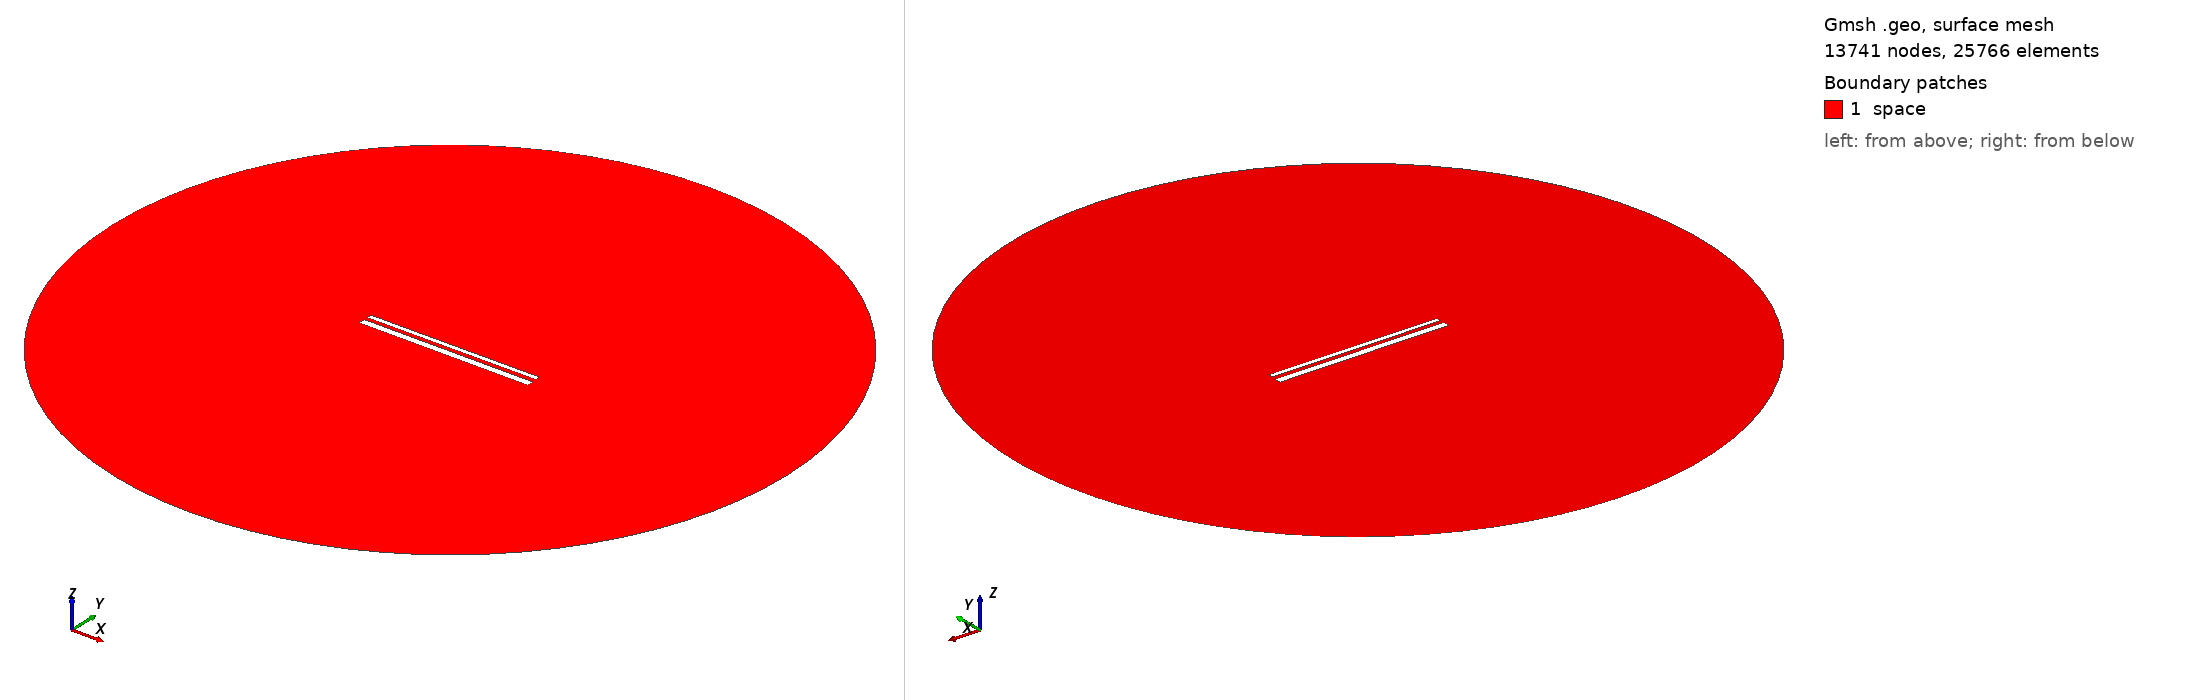

Gmsh geometry script, surface-meshed: 13741 nodes, 25766 surface elements. Boundary patches (legend numbers): 1 space. Left view from above one corner, right view from below the opposite corner. Legend entries are the model's physical surfaces. The drawing asked Gmsh for element sizes between 1% and 20% of the model's largest extent; the script's own settings can give other sizes.

=== 13688.geo (drawn) ===
//---------------------------------------
// Geometry kernel
//---------------------------------------

SetFactory("OpenCASCADE");



//---------------------------------------
// Parameters of the geometry
//---------------------------------------

// Overetch of the upper plate
overetch = 0.5;

// Distance between the plates
distance = 1.75;

// Discretization over the x axis (for the deformation)
nx = 50; 

// Length of the plate
L = 100 - overetch; 

// Number of modes
n = 4; 

// 1st mode coefficient
coeff(1) = 0.15;
beta(1) = 0.596864 * 3.1415926535 / L;

// 2nd mode coefficient
coeff(2) = 0.0;
beta(2) = 1.49418 * 3.1415926535 / L;

// 3rd mode coefficient
coeff(3) = 0.0;
beta(3) = 2.50025 * 3.1415926535 / L;

// 4th mode coefficient
coeff(4) = 0.0;
beta(4) = 3.49999 * 3.1415926535 / L;



//---------------------------------------
// Upper plate (deformed rectangle)
//---------------------------------------

// Coordiantes of the upper plate
xmin = -50;
xmax = 50 - overetch;

// Height of the upper plate
yheight = 4 - 2 * overetch;

// Indexes of the points
UpperID[] = {};
LowerID[] = {};
LeftID[] = {};
RightID[] = {};

// Point index
p = 1;

// Horizontal edges
For i In {1:nx}
    x = xmin + (i-1)*(xmax - xmin)/(nx-1);

    y_bottom = distance / 2 + overetch;
    For j In {1:n}
        C = (Cosh(beta(j)*L) + Cos(beta(j)*L)) / (Sinh(beta(j)*L) + Sin(beta(j)*L));
        y_bottom  = y_bottom + coeff(j) * (Cosh(beta(j)*(x+50)) - Cos(beta(j)*(x+50)) - C * (Sinh(beta(j)*(x+50)) - Sin(beta(j)*(x+50))));
    EndFor

    y_top = y_bottom + yheight;

    Point(p) = {x, y_top, 0, 1.0};
    UpperID[i] = p;
    p = p + 1;

    Point(p) = {x, y_bottom, 0, 1.0};
    LowerID[i] = p;
    p = p + 1;
EndFor

// Create point lists
UpperPts[] = {}; LowerPts[] = {};
For i In {1:nx}
  UpperPts[] += {UpperID[i]};
  LowerPts[] += {LowerID[i]};
EndFor

// Build splines
Spline(1) = {UpperPts[]};
Spline(2) = {LowerPts[]};
Line(3) = {LowerPts[nx-1], UpperPts[nx-1]};
Line(4) = {LowerPts[0], UpperPts[0]};

// Build the plane surface
Curve Loop(1) = {2, 3, -1, -4};
Plane Surface(1) = {1};



//---------------------------------------
// Lower plate (rectangle)
//---------------------------------------

// Vertices
Point(1001) = {-50, -1, 0, 1.0};
Point(1002) = { 50, -1, 0, 1.0};
Point(1003) = { 50,  -5, 0, 1.0};
Point(1004) = {-50,  -5, 0, 1.0};

// Edges
Line(5) = {1001, 1002};
Line(6) = {1002, 1003};
Line(7) = {1003, 1004};
Line(8) = {1004, 1001};

// Plane surface
Line Loop(2) = {5, 6, 7, 8};
Plane Surface(2) = {2}; 



//---------------------------------------
// Outer (fictious) boundary
//---------------------------------------

// Points
Point(1005) = {0, 0, 0};       // Center
Point(1006) = {200, 0, 0};     // Start point
Point(1007) = {0, 200, 0};     // 90 degrees
Point(1008) = {-200, 0, 0};    // 180 degrees
Point(1009) = {0, -200, 0};    // 270 degrees

// Circle arcs (each needs start, center, end)
Circle(9) = {1006, 1005, 1007};
Circle(10) = {1007, 1005, 1008};
Circle(11) = {1008, 1005, 1009};
Circle(12) = {1009, 1005, 1006};

// Plane surface for the entire domain
Curve Loop(3) = {9, 10, 11, 12};
Surface(3) = {3};

// Subtract the plates from the whole domain to obtain the actual domain where we want to solve the equations
BooleanDifference{ Surface{3}; Delete; }{ Surface{1}; Surface{2}; Delete; }




//---------------------------------------
// Transfinite Lines/Curves
//---------------------------------------

// Set the number of points on the boundaries
r = 7;

// Plates
Transfinite Curve {1, 2} = 50*r Using Progression 1;
Transfinite Curve {3, 4} = 2*r Using Progression 1;
Transfinite Line {5, 7} = 50*r Using Progression 1;
Transfinite Line {6, 8} = 2*r Using Progression 1;

// Outer boundary
Transfinite Line {9, 10, 11, 12} = 20 Using Progression 1;



//---------------------------------------
// Physical groups
//---------------------------------------                

// Physical curves (boundaries)
Physical Line("force_segment", 10) = {2};
Physical Line("upper_plate", 11) = {1, 3, 4};
Physical Line("lower_plate", 12) = {5, 6, 7, 8};
Physical Line("boundary", 20) = {9, 10, 11, 12};

// Physical Surfaces
Physical Surface("space", 30) = {3};



//---------------------------------------
// 6. Generate the Mesh
//---------------------------------------

// 2D mesh generation
Mesh 2;
